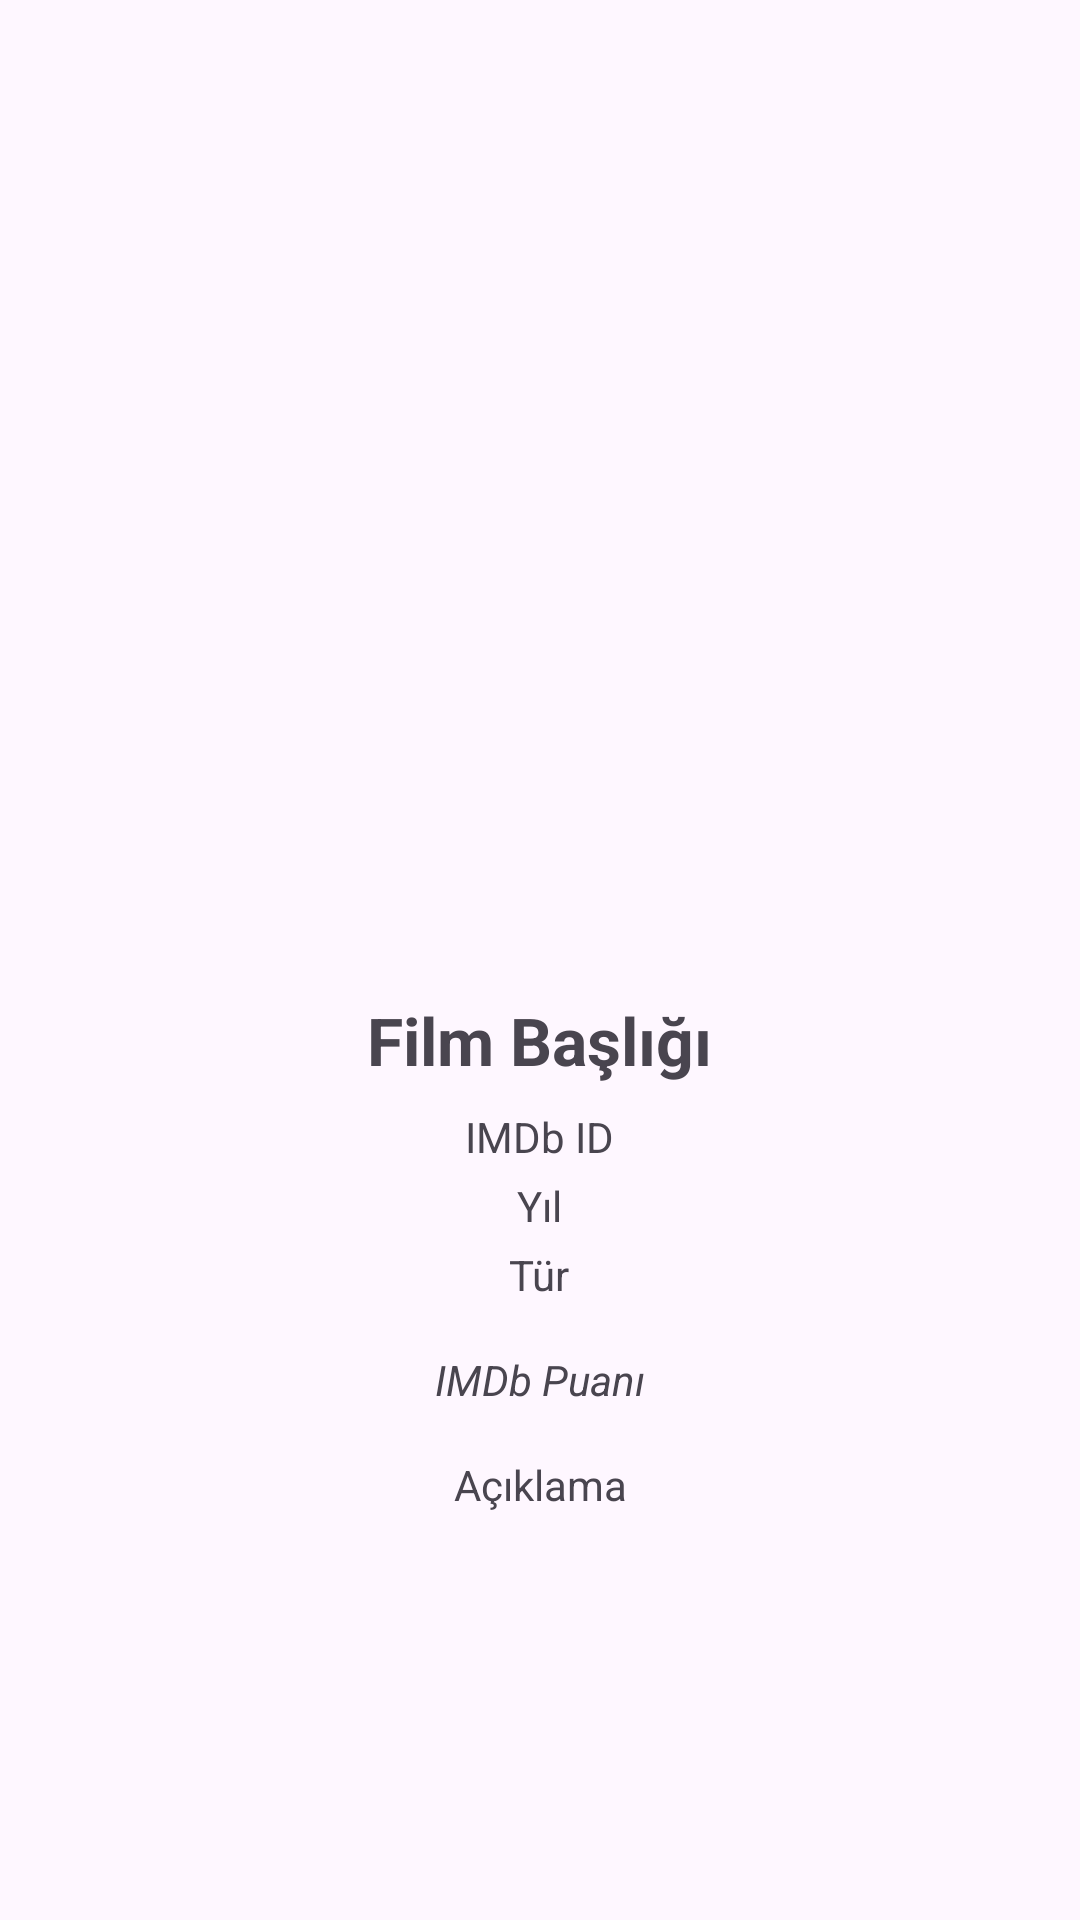

Here is an Android app screen rendered from its layout file. Give the layout XML and the strings, colors and styles it references.
<!-- AndroidManifest.xml: application theme Theme.CineTrackApp -->
<!-- res/layout/activity_movie_detail.xml -->
<?xml version="1.0" encoding="utf-8"?>
<ScrollView xmlns:android="http://schemas.android.com/apk/res/android"
    android:layout_width="match_parent"
    android:layout_height="match_parent"
    android:padding="16dp">

    <LinearLayout
        android:orientation="vertical"
        android:layout_width="match_parent"
        android:layout_height="wrap_content"
        android:gravity="center_horizontal">

        <ImageView
            android:id="@+id/imageDetailPoster"
            android:layout_width="200dp"
            android:layout_height="300dp"
            android:layout_marginBottom="16dp"
            android:scaleType="centerCrop"/>

        <TextView
            android:id="@+id/textDetailTitle"
            android:text="Film Başlığı"
            android:textSize="22sp"
            android:textStyle="bold"
            android:layout_width="wrap_content"
            android:layout_height="wrap_content"
            android:layout_marginBottom="8dp"/>

        <TextView
            android:id="@+id/textDetailImdbID"
            android:text="IMDb ID"
            android:layout_width="wrap_content"
            android:layout_height="wrap_content"
            android:layout_marginBottom="4dp"/>

        <TextView
            android:id="@+id/textDetailYear"
            android:text="Yıl"
            android:layout_width="wrap_content"
            android:layout_height="wrap_content"
            android:layout_marginBottom="4dp"/>

        <TextView
            android:id="@+id/textDetailType"
            android:text="Tür"
            android:layout_width="wrap_content"
            android:layout_height="wrap_content"
            android:layout_marginBottom="4dp"/>

        <TextView
            android:id="@+id/textDetailRating"
            android:layout_width="wrap_content"
            android:layout_height="wrap_content"
            android:text="IMDb Puanı"
            android:textStyle="italic"
            android:layout_marginTop="12dp"/>

        <TextView
            android:id="@+id/textDetailPlot"
            android:layout_width="match_parent"
            android:layout_height="wrap_content"
            android:text="Açıklama"
            android:layout_marginTop="8dp"
            android:textAlignment="center"
            android:padding="8dp"/>


    </LinearLayout>
</ScrollView>
<!-- resources referenced by this layout -->
<resources>
  <style name="Theme.CineTrackApp" parent="Base.Theme.CineTrackApp" />
  <style name="Base.Theme.CineTrackApp" parent="Theme.Material3.DayNight.NoActionBar">
          
          
      </style>
</resources>
